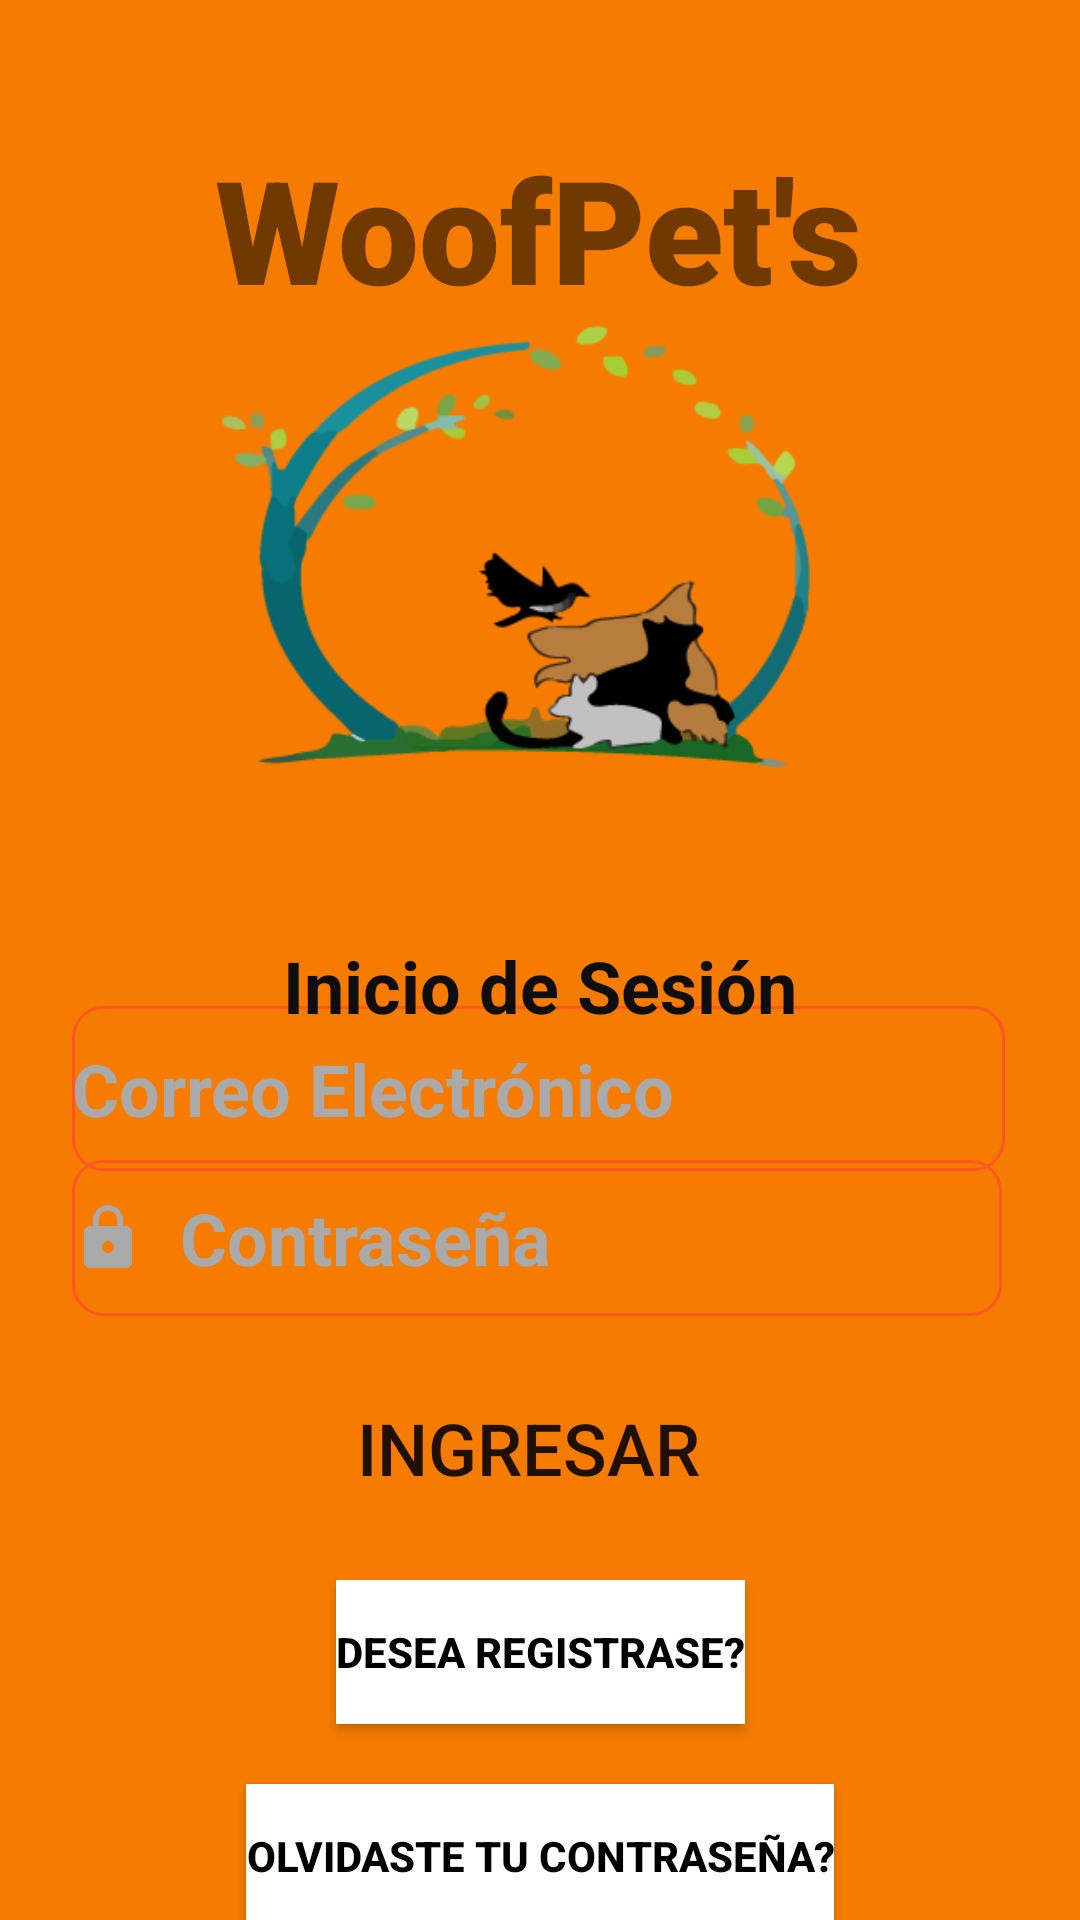

Layout XML and referenced resources for this Android screen:
<!-- AndroidManifest.xml: application theme Theme.WoofPets -->
<!-- res/layout/activity_main.xml -->
<?xml version="1.0" encoding="utf-8"?>
<androidx.constraintlayout.widget.ConstraintLayout xmlns:android="http://schemas.android.com/apk/res/android"
    xmlns:app="http://schemas.android.com/apk/res-auto"
    xmlns:tools="http://schemas.android.com/tools"
    android:layout_width="match_parent"
    android:layout_height="match_parent"
    android:background="#F57c00"
    tools:context=".MainActivity">
	
	<ImageView
		android:id="@+id/imageView7"
		android:layout_width="196dp"
		android:layout_height="313dp"
		app:layout_constraintBottom_toBottomOf="parent"
		app:layout_constraintEnd_toEndOf="parent"
		app:layout_constraintHorizontal_bias="0.451"
		app:layout_constraintStart_toStartOf="parent"
		app:layout_constraintTop_toTopOf="parent"
		app:layout_constraintVertical_bias="0.078"
		app:srcCompat="@drawable/logo" />
	
	<ImageView
		android:id="@+id/imageView19"
		android:layout_width="0dp"
		android:layout_height="471dp"
		android:layout_marginBottom="4dp"
		app:layout_constraintBottom_toBottomOf="parent"
		app:layout_constraintEnd_toEndOf="parent"
		app:layout_constraintHorizontal_bias="0.0"
		app:layout_constraintStart_toStartOf="parent"
		app:srcCompat="@drawable/blanco940x788" />
	
	<EditText
		android:id="@+id/txt_email"
		android:layout_width="311dp"
		android:layout_height="55dp"
		android:background="@drawable/border_correo"
		android:drawableStart="@drawable/ic_email"
		android:drawablePadding="12dp"
		android:ems="10"
		android:hint="Correo Electrónico"
		android:inputType="textEmailAddress"
		android:selectAllOnFocus="true"
		android:singleLine="true"
		android:soundEffectsEnabled="false"
		android:textColor="@color/black"
		android:textColorHint="@color/darker_gray"
		android:textSize="24sp"
		android:textStyle="bold"
		app:layout_constraintBottom_toTopOf="@+id/txt_password"
		app:layout_constraintEnd_toEndOf="parent"
		app:layout_constraintHorizontal_bias="0.487"
		app:layout_constraintStart_toStartOf="parent"
		app:layout_constraintTop_toBottomOf="@+id/textView3"
		app:layout_constraintVertical_bias="0.722"
		tools:visibility="visible" />
	
	<EditText
		android:id="@+id/txt_password"
		android:layout_width="310dp"
		android:layout_height="52dp"
		android:layout_marginBottom="20dp"
		android:background="@drawable/border_correo"
		android:drawableStart="@drawable/ic_lock"
		android:drawablePadding="12dp"
		android:ems="10"
		android:hint="Contraseña"
		android:inputType="textPassword"
		android:selectAllOnFocus="true"
		android:singleLine="true"
		android:textColorHint="@color/darker_gray"
		android:textSize="24sp"
		
		android:textStyle="bold"
		app:layout_constraintBottom_toTopOf="@+id/button_ingresar"
		app:layout_constraintEnd_toEndOf="parent"
		app:layout_constraintHorizontal_bias="0.481"
		app:layout_constraintStart_toStartOf="parent"
		tools:visibility="visible" />
	
	<TextView
        android:id="@+id/textView"
        android:layout_width="wrap_content"
        android:layout_height="wrap_content"
        android:layout_marginTop="44dp"
        android:fontFamily="sans-serif-black"
        android:text="WoofPet's"
        android:textSize="48sp"
		android:textStyle="bold"
        app:layout_constraintEnd_toEndOf="parent"
        app:layout_constraintHorizontal_bias="0.497"
        app:layout_constraintLeft_toLeftOf="parent"
        app:layout_constraintRight_toRightOf="parent"
        app:layout_constraintStart_toStartOf="parent"
        app:layout_constraintTop_toTopOf="parent" />
	
	<TextView
		android:id="@+id/textView3"
		android:layout_width="wrap_content"
		android:layout_height="wrap_content"
		android:layout_marginTop="204dp"
		android:text="Inicio de Sesión"
		android:textColor="#0E0E0E"
		android:textSize="24sp"
		android:textStyle="bold"
		app:layout_constraintBottom_toBottomOf="@+id/imageView19"
		app:layout_constraintEnd_toEndOf="parent"
		app:layout_constraintStart_toStartOf="parent"
		app:layout_constraintTop_toBottomOf="@+id/textView"
		app:layout_constraintVertical_bias="0.0" />
	
	<Button
		android:id="@+id/button_ingresar"
		android:layout_width="wrap_content"
		android:layout_height="wrap_content"
		android:layout_marginBottom="4dp"
		android:background="@drawable/border_correo"
		android:text="INGRESAR"
		android:textSize="24sp"
		app:backgroundTint="#F57C00"
		app:layout_constraintBottom_toBottomOf="@+id/imageView19"
		app:layout_constraintEnd_toEndOf="parent"
		app:layout_constraintHorizontal_bias="0.484"
		app:layout_constraintStart_toStartOf="parent"
		app:layout_constraintTop_toBottomOf="@+id/textView3"
		app:layout_constraintVertical_bias="0.476" />
	
	<Button
		android:id="@+id/button_registro"
		android:layout_width="wrap_content"
		android:layout_height="wrap_content"
		android:layout_marginTop="20dp"
		android:background="#FFFFFF"
		android:text="Desea Registrase?"
		android:textColor="@color/black"
		android:textStyle="bold"
		app:backgroundTint="#FFFFFF"
		app:iconTint="#FFFFFF"
		app:layout_constraintEnd_toEndOf="parent"
		app:layout_constraintStart_toStartOf="parent"
		app:layout_constraintTop_toBottomOf="@+id/button_ingresar" />
	
	<Button
		android:id="@+id/button_olvido"
		android:layout_width="wrap_content"
		android:layout_height="wrap_content"
		android:layout_marginTop="20dp"
		android:background="#FFFFFF"
		android:text="Olvidaste tu Contraseña?"
		android:textColor="@color/black"
		android:textStyle="bold"
		app:backgroundTint="#FFFFFF"
		app:iconTint="#FFFFFF"
		app:layout_constraintBottom_toBottomOf="@+id/imageView19"
		app:layout_constraintEnd_toEndOf="parent"
		app:layout_constraintStart_toStartOf="parent"
		app:layout_constraintTop_toBottomOf="@+id/button_registro"
		app:layout_constraintVertical_bias="0.0" />

</androidx.constraintlayout.widget.ConstraintLayout>
<!-- resources referenced by this layout -->
<resources>
  <color name="black">#FF000000</color>
  <color name="darker_gray">#AAAAAA</color>
  <!-- drawable border_correo (drawable) -->
  <?xml version="1.0" encoding="utf-8"?>
  <shape xmlns:android="http://schemas.android.com/apk/res/android">
  	<corners
  		android:radius="10dp"
  		android:topRightRadius="10dp"
  		android:bottomRightRadius="10dp"
  		android:bottomLeftRadius="10dp"/>
  	<stroke
  		android:width="1dp"
  		android:color="#ff5722"/>
  </shape>
  <!-- drawable ic_lock (drawable) -->
  <vector xmlns:android="http://schemas.android.com/apk/res/android"
      xmlns:tools="http://schemas.android.com/tools"
      android:width="24dp"
      android:height="24dp"
      android:viewportWidth="24"
      android:viewportHeight="24"
      tools:ignore="VectorRaster">
    <path
        android:fillColor="@android:color/darker_gray"
        android:pathData="M18,8h-1L17,6c0,-2.76 -2.24,-5 -5,-5S7,3.24 7,6v2L6,8c-1.1,0 -2,0.9 -2,2v10c0,1.1 0.9,2 2,2h12c1.1,0 2,-0.9 2,-2L20,10c0,-1.1 -0.9,-2 -2,-2zM12,17c-1.1,0 -2,-0.9 -2,-2s0.9,-2 2,-2 2,0.9 2,2 -0.9,2 -2,2zM15.1,8L8.9,8L8.9,6c0,-1.71 1.39,-3.1 3.1,-3.1 1.71,0 3.1,1.39 3.1,3.1v2z"
        tools:ignore="VectorRaster" />
  </vector>
  <!-- drawable logo: png bitmap (drawable, 17554 bytes) -->
  <style name="Theme.WoofPets" parent="Theme.MaterialComponents.DayNight.DarkActionBar">
          
          <item name="colorPrimary">@color/purple_500</item>
          <item name="colorPrimaryVariant">@color/purple_700</item>
          <item name="colorOnPrimary">@color/white</item>
          
          <item name="colorSecondary">@color/teal_200</item>
          <item name="colorSecondaryVariant">@color/teal_700</item>
          <item name="colorOnSecondary">@color/black</item>
          
          <item name="android:statusBarColor" tools:targetApi="l">?attr/colorPrimaryVariant</item>
          
      </style>
  <color name="purple_500">#FF6200EE</color>
  <color name="purple_700">#FF3700B3</color>
  <color name="white">#FFFFFFFF</color>
  <color name="teal_200">#FF03DAC5</color>
  <color name="teal_700">#FF018786</color>
</resources>
